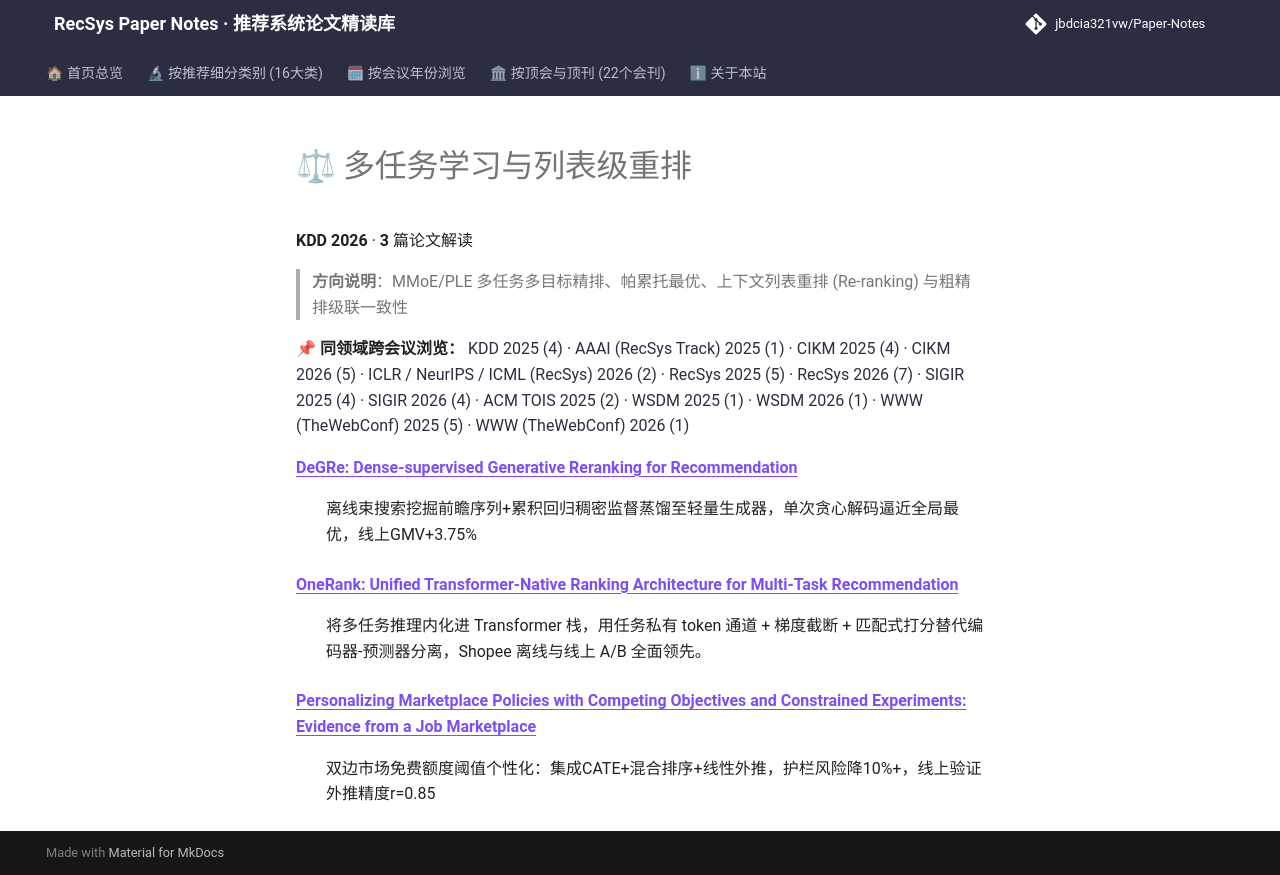

repository: jbdcia321vw/Paper-Notes · page: venues/KDD/2026/multi_task_reranking/index.html · generator: mkdocs

# ⚖ 多任务学习与列表级重排

**KDD 2026** · **3** 篇论文解读

> **方向说明**：MMoE/PLE 多任务多目标精排、帕累托最优、上下文列表重排 (Re-ranking) 与粗精排级联一致性

📌 **同领域跨会议浏览：** [KDD 2025 (4)](../../2025/multi_task_reranking/) · [AAAI (RecSys Track) 2025 (1)](../../../AAAI/2025/multi_task_reranking/) · [CIKM 2025 (4)](../../../CIKM/2025/multi_task_reranking/) · [CIKM 2026 (5)](../../../CIKM/2026/multi_task_reranking/) · [ICLR / NeurIPS / ICML (RecSys) 2026 (2)](../../../ICLR_NeurIPS_ICML/2026/multi_task_reranking/) · [RecSys 2025 (5)](../../../RecSys/2025/multi_task_reranking/) · [RecSys 2026 (7)](../../../RecSys/2026/multi_task_reranking/) · [SIGIR 2025 (4)](../../../SIGIR/2025/multi_task_reranking/) · [SIGIR 2026 (4)](../../../SIGIR/2026/multi_task_reranking/) · [ACM TOIS 2025 (2)](../../../TOIS/2025/multi_task_reranking/) · [WSDM 2025 (1)](../../../WSDM/2025/multi_task_reranking/) · [WSDM 2026 (1)](../../../WSDM/2026/multi_task_reranking/) · [WWW (TheWebConf) 2025 (5)](../../../WWW/2025/multi_task_reranking/) · [WWW (TheWebConf) 2026 (1)](../../../WWW/2026/multi_task_reranking/)

<dl>
<dt><strong><a href="degre_dense_supervised_generative_reranking_for_recommendation/">DeGRe: Dense-supervised Generative Reranking for Recommendation</a></strong></dt>
<dd>
<p>离线束搜索挖掘前瞻序列+累积回归稠密监督蒸馏至轻量生成器，单次贪心解码逼近全局最优，线上GMV+3.75%</p>
</dd>
<dt><strong><a href="onerank_unified_transformer_native_ranking_architecture_for_multi_task_reco/">OneRank: Unified Transformer-Native Ranking Architecture for Multi-Task Recommendation</a></strong></dt>
<dd>
<p>将多任务推理内化进 Transformer 栈，用任务私有 token 通道 + 梯度截断 + 匹配式打分替代编码器-预测器分离，Shopee 离线与线上 A/B 全面领先。</p>
</dd>
<dt><strong><a href="personalizing_marketplace_policies_with_competing_objectives_and_constraine/">Personalizing Marketplace Policies with Competing Objectives and Constrained Experiments: Evidence from a Job Marketplace</a></strong></dt>
<dd>
<p>双边市场免费额度阈值个性化：集成CATE+混合排序+线性外推，护栏风险降10%+，线上验证外推精度r=0.85</p>
</dd>
</dl>
